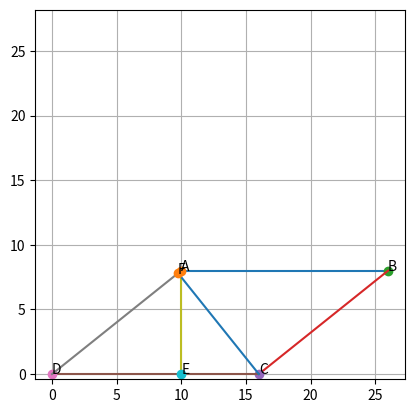

Recreate this plot in Python.
import numpy as np
import matplotlib.pyplot as plt

A = np.array([np.sqrt(99.84), 8])
B = np.array([A[0] + 16, 8])
C = np.array([16, 0])
D = np.array([ 0, 0])
E = np.array([A[0], 0])

Omat = np.array([[0, 1], [-1, 0]])
X = np.vstack((C, A@Omat))
O = np.array([156, 0])

F = np.linalg.solve(X, O)
    
def plt_pnt(A, label=''):
	plt.plot(A[0], A[1], 'o')
	if label != '': plt.text(A[0], A[1], label)
		
def plt_line(A, B, labelA='', labelB=''):
    plt.plot([A[0],B[0]], [A[1],B[1]], label=labelA+labelB)
    if labelA != '': plt_pnt(A, labelA)
    if labelB != '': plt_pnt(B, labelB)

def angle_between(v1, v2):
    v1_u = v1 / np.linalg.norm(v1)
    v2_u = v2 / np.linalg.norm(v2)
    return np.rad2deg(np.arccos(np.clip(np.dot(v1_u, v2_u), -1.0, 1.0)))

print("F =", F)
print("CF =", np.linalg.norm(C-F))
print("Angle b/w CF, AD =", angle_between(C-F, A-D))

plt_line(A, B, 'A', 'B')
plt_line(B, C, '', 'C')
plt_line(C, D, '', 'D')
plt_line(D, A)
plt_line(A, E, '', 'E')
plt_line(C, F, '', 'F')

plt.grid(), plt.axis('square')
plt.show()
